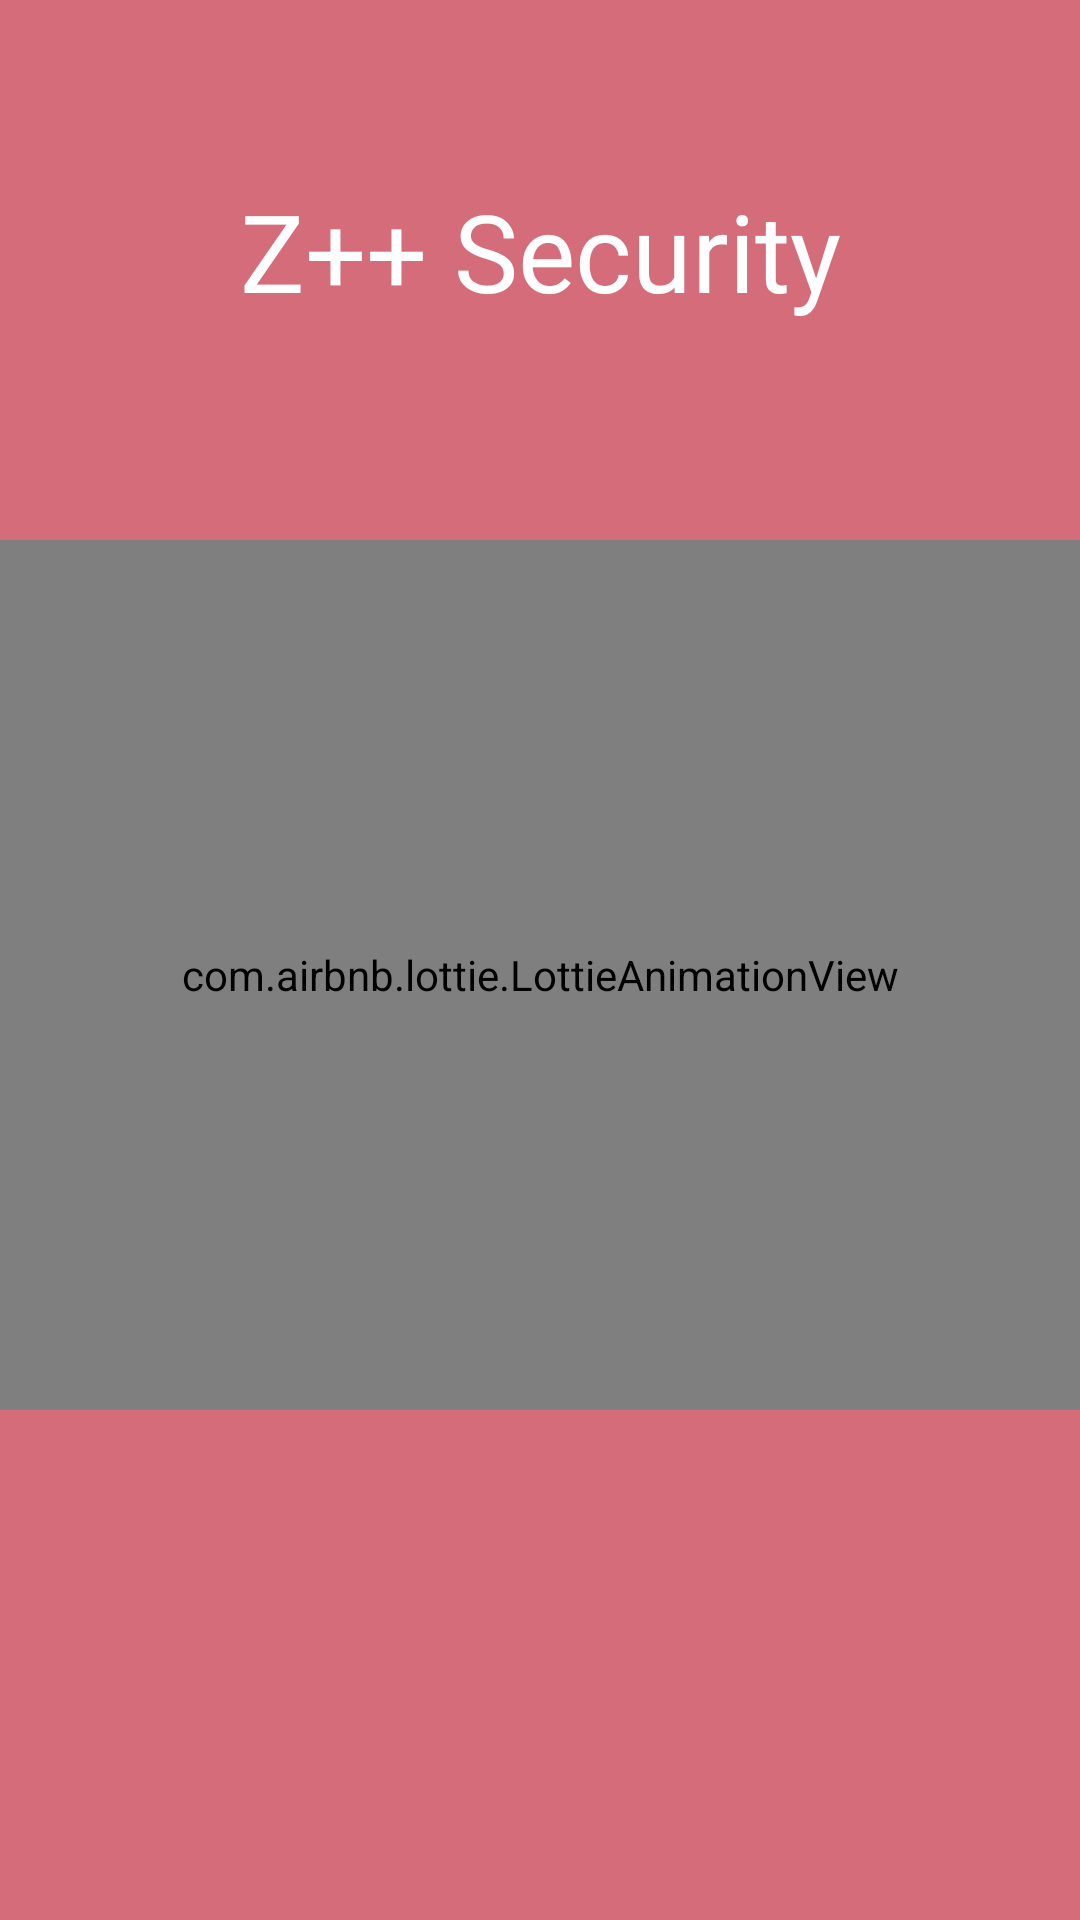

Produce the Android XML layout that renders to this screen, including the resource entries it uses.
<!-- AndroidManifest.xml: application theme Theme.FoodCater -->
<!-- res/layout/activity_splash.xml -->
<?xml version="1.0" encoding="utf-8"?>
<androidx.constraintlayout.widget.ConstraintLayout 
    xmlns:android="http://schemas.android.com/apk/res/android"
    xmlns:app="http://schemas.android.com/apk/res-auto"
    xmlns:tools="http://schemas.android.com/tools"
    android:layout_width="match_parent"
    android:layout_height="match_parent"
    android:background="@color/colorMain"
    tools:context=".views.activity.SplashActivity">


    <com.airbnb.lottie.LottieAnimationView
        android:id="@+id/animationView"
        android:layout_width="match_parent"
        android:layout_height="match_parent"
        android:layout_marginTop="180dp"
        android:layout_marginBottom="170dp"
        app:layout_constraintBottom_toBottomOf="parent"
        app:layout_constraintEnd_toEndOf="parent"
        app:layout_constraintStart_toStartOf="parent"
        app:layout_constraintTop_toTopOf="parent"
        app:layout_constraintVertical_bias="0.0"
        app:lottie_autoPlay="true"
        app:lottie_loop="true"
        app:lottie_rawRes="@raw/zz"
        tools:ignore="MissingConstraints"
        />

    <TextView
        style="@style/StyleHeaderText"
        android:text="Z++ Security"
        android:textColor="@color/white"
        android:textSize="@dimen/splash_text_size"
        app:layout_constraintBottom_toBottomOf="parent"
        app:layout_constraintEnd_toEndOf="parent"
        app:layout_constraintStart_toStartOf="parent"
        app:layout_constraintTop_toTopOf="parent"
        app:layout_constraintVertical_bias="0.083" />

</androidx.constraintlayout.widget.ConstraintLayout>
<!-- resources referenced by this layout -->
<resources>
  <color name="colorMain">#D56C7A</color>
  <color name="white">#FFFFFFFF</color>
  <dimen name="splash_text_size">36dp</dimen>
  <style name="StyleHeaderText" parent="StyleText">
          <item name="android:textAppearance">@style/TextAppearance.AppCompat.Headline</item>
          <item name="android:fontFamily">@font/font_poppins_medium</item>
          <item name="android:layout_marginTop">@dimen/activity_vertical_margin</item>
          <item name="android:drawablePadding">@dimen/activity_horizontal_margin</item>
          <item name="android:gravity">center_vertical</item>
      </style>
  <style name="Theme.FoodCater" parent="Theme.MaterialComponents.DayNight.NoActionBar">
          
          <item name="colorPrimary">@color/colorMain</item>
          <item name="colorPrimaryVariant">@color/colorMain</item>
          <item name="colorOnPrimary">@color/white</item>
          
          <item name="colorSecondary">@color/colorMain</item>
          <item name="colorSecondaryVariant">@color/teal_700</item>
          <item name="colorOnSecondary">@color/black</item>
          
          <item name="android:statusBarColor" tools:targetApi="l">?attr/colorPrimaryVariant</item>
          
  
      </style>
  <style name="StyleText">
          <item name="android:layout_width">wrap_content</item>
          <item name="android:layout_height">wrap_content</item>
          <item name="android:textAppearance">@style/TextAppearance.AppCompat.Subhead</item>
          <item name="android:includeFontPadding">false</item>
          <item name="android:textColor">@color/colorPrimaryText</item>
          <item name="android:lineSpacingExtra">@dimen/line_spacing_extra</item>
          <item name="android:ellipsize">end</item>
      </style>
  <dimen name="activity_vertical_margin">16dp</dimen>
  <dimen name="activity_horizontal_margin">16dp</dimen>
  <color name="teal_700">#FF018786</color>
  <color name="black">#FF000000</color>
  <color name="colorPrimaryText">#414141</color>
  <dimen name="line_spacing_extra">4dp</dimen>
</resources>
